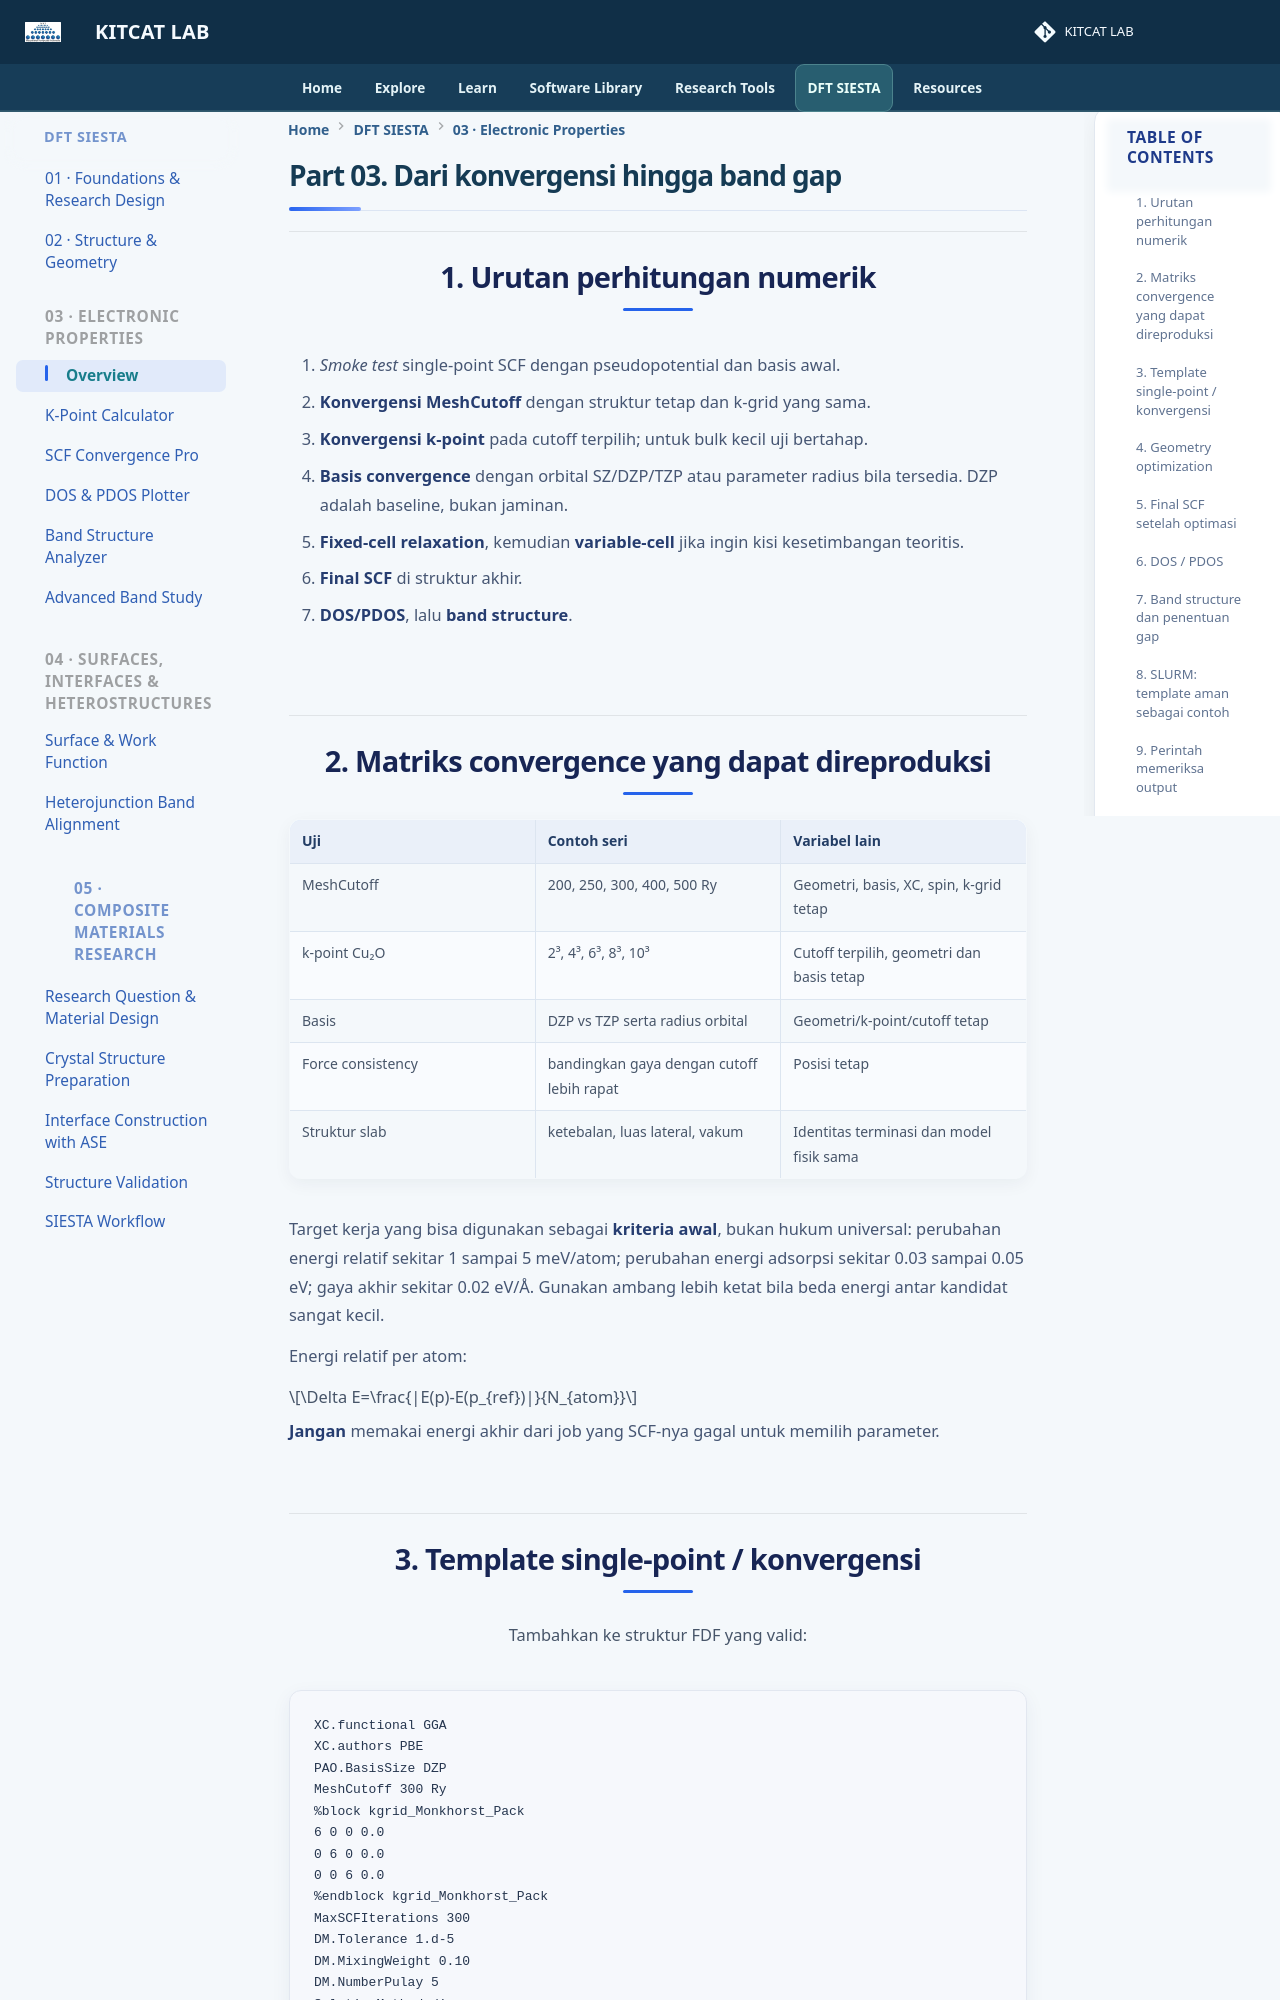

repository: lala002-brin/MKI-Workshop · page: Modul_SIESTA_Interaktif/03_Convergence_OPT_SCF_DOS_Bands/index.html · generator: mkdocs

# Part 03. Dari konvergensi hingga band gap

## 1. Urutan perhitungan numerik

1. *Smoke test* single-point SCF dengan pseudopotential dan basis awal.
2. **Konvergensi MeshCutoff** dengan struktur tetap dan k-grid yang sama.
3. **Konvergensi k-point** pada cutoff terpilih; untuk bulk kecil uji bertahap.
4. **Basis convergence** dengan orbital SZ/DZP/TZP atau parameter radius bila tersedia. DZP adalah baseline, bukan jaminan.
5. **Fixed-cell relaxation**, kemudian **variable-cell** jika ingin kisi kesetimbangan teoritis.
6. **Final SCF** di struktur akhir.
7. **DOS/PDOS**, lalu **band structure**.

## 2. Matriks convergence yang dapat direproduksi

| Uji | Contoh seri | Variabel lain |
|---|---|---|
| MeshCutoff | 200, 250, 300, 400, 500 Ry | Geometri, basis, XC, spin, k-grid tetap |
| k-point Cu₂O | 2³, 4³, 6³, 8³, 10³ | Cutoff terpilih, geometri dan basis tetap |
| Basis | DZP vs TZP serta radius orbital | Geometri/k-point/cutoff tetap |
| Force consistency | bandingkan gaya dengan cutoff lebih rapat | Posisi tetap |
| Struktur slab | ketebalan, luas lateral, vakum | Identitas terminasi dan model fisik sama |

Target kerja yang bisa digunakan sebagai **kriteria awal**, bukan hukum universal: perubahan energi relatif sekitar 1 sampai 5 meV/atom; perubahan energi adsorpsi sekitar 0.03 sampai 0.05 eV; gaya akhir sekitar 0.02 eV/Å. Gunakan ambang lebih ketat bila beda energi antar kandidat sangat kecil.

Energi relatif per atom:

$$\Delta E=\frac{|E(p)-E(p_{ref})|}{N_{atom}}$$

**Jangan** memakai energi akhir dari job yang SCF-nya gagal untuk memilih parameter.
